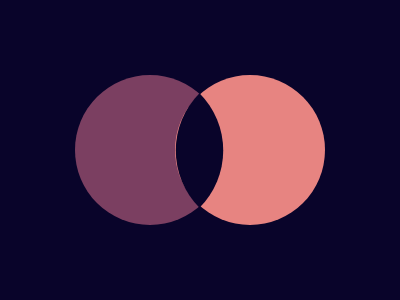

Give the HTML and CSS whose rendering is this image.

<!-- Monthly Target No.2 - #15 Overlap-->

<!--  99.9%  -->

<div class="circle-container">
    <div class="circle circle1"></div>
    <div class="circle circle2"></div>
    <div class="overlap"></div>
</div>

<style>
  body {
    margin: 25px;
    height: 100vh;
    display: flex;
    align-items: center;
    justify-content: center;
    background-color: #09042A;
  }

  .circle-container {
    position: relative; 
    width: 200px;
    height: 200px;
  }

  .circle {
    position: absolute;
    width: 150px;
    height: 150px;
    border-radius: 50%; /* Macht die divs zu Kreisen */
  }

  .circle1 {
    background: #7B3F61; 
    top: 0;
    left: -25;
    z-index: 1;
  }

  .circle2 {
    background: #E78481;
    left: 75; 
    z-index: 1;
  }

  .overlap {
    position: absolute;
    top: 35px;
    left: 59px;
    width: 81px;
    height: 81px;
    background-color: #09042A; 
    border-radius: 100% 0px; 
    rotate: -45deg;
    z-index: 2; 
  }
</style>
